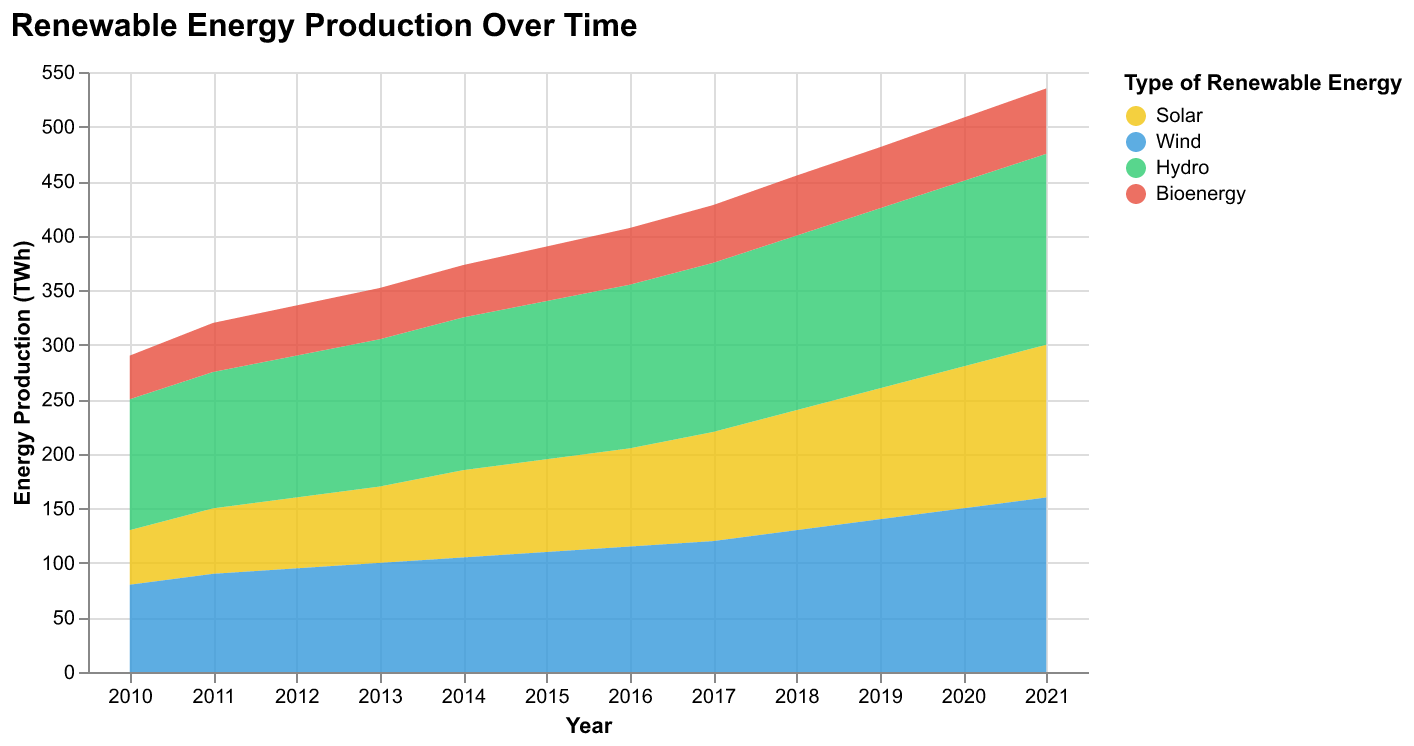

Data behind this chart, as committed beside it:
Year, Solar, Wind, Hydro, Bioenergy
2010, 50, 80, 120, 40
2011, 60, 90, 125, 45
2012, 65, 95, 130, 46
2013, 70, 100, 135, 47
2014, 80, 105, 140, 48
2015, 85, 110, 145, 50
2016, 90, 115, 150, 52
2017, 100, 120, 155, 53
2018, 110, 130, 160, 55
2019, 120, 140, 165, 56
2020, 130, 150, 170, 58
2021, 140, 160, 175, 60
